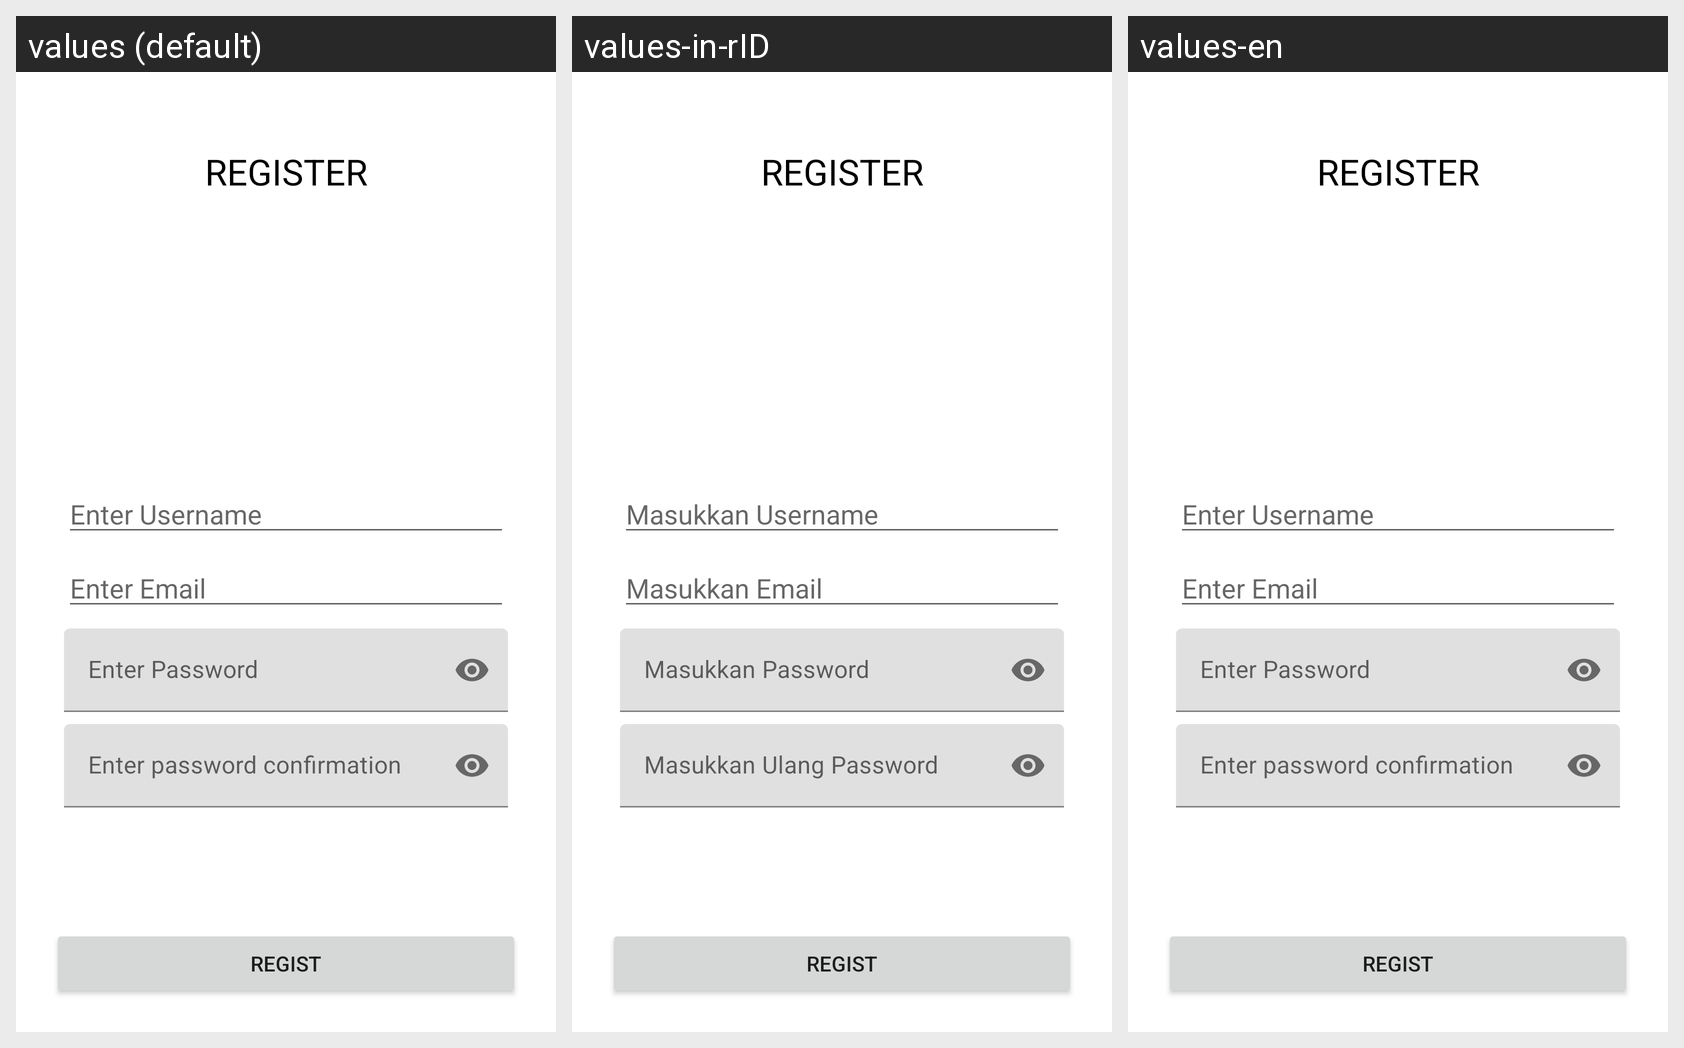

Strings drawn on this Android screen and how each of the app's shown locales translates them:
Android screen res/layout/activity_register.xml rendered under 3 locales, left to right: values (default), values-in-rID, values-en. Device: Nexus 5 (rendered at 1080×1920; each locale shown at half size, 540×960, under a caption strip naming it); theme Theme.Chapter5.
Strings drawn on this screen, with the default value and each locale's value (text and hints the layout hard-codes, and strings that could not be matched under every locale, appear in the picture but are not listed):

enter_username
  values: Enter Username
  values-in-rID: Masukkan Username
  values-en: Enter Username

enter_email
  values: Enter Email
  values-in-rID: Masukkan Email
  values-en: Enter Email

enter_password
  values: Enter Password
  values-in-rID: Masukkan Password
  values-en: Enter Password

enter_password_confirmation
  values: Enter password confirmation
  values-in-rID: Masukkan Ulang Password
  values-en: Enter password confirmation

regist
  values: Regist
  values-in-rID: Regist
  values-en: Regist
